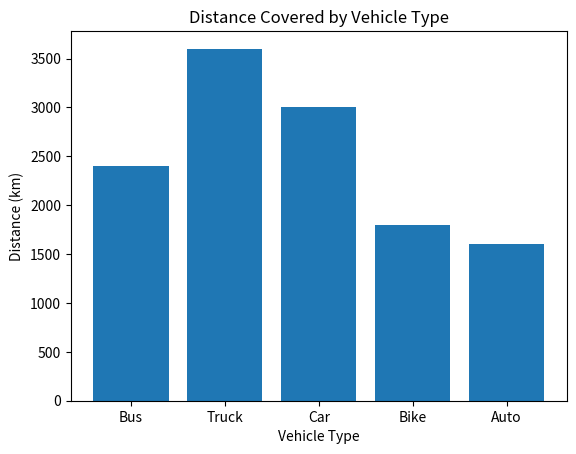
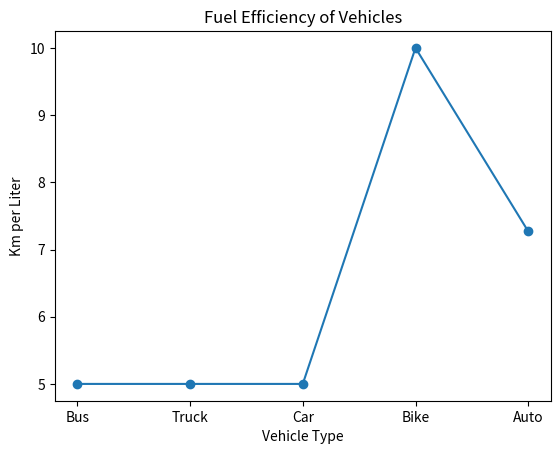
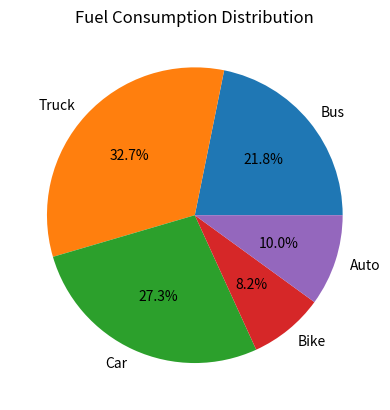

The script that saved these images, in order:
import numpy as np
import pandas as pd
import matplotlib.pyplot as plt

# -----------------------------
# 1. Create Transport Data
# -----------------------------
data = {
    "Vehicle_Type": ["Bus", "Truck", "Car", "Bike", "Auto"],
    "Trips_Per_Day": [120, 90, 300, 450, 200],
    "Fuel_Used_Liters": [480, 720, 600, 180, 220],
    "Distance_km": [2400, 3600, 3000, 1800, 1600]
}

df = pd.DataFrame(data)

# -----------------------------
# 2. NumPy Calculations
# -----------------------------
fuel = np.array(df["Fuel_Used_Liters"])
distance = np.array(df["Distance_km"])

avg_fuel = np.mean(fuel)
max_distance = np.max(distance)
min_distance = np.min(distance)

df["Fuel_Efficiency_km_per_L"] = np.round(distance / fuel, 2)

# -----------------------------
# 3. Display Analysis
# -----------------------------
print("===== TRANSPORT ANALYZER REPORT =====\n")
print(df)

print("\nAverage Fuel Used (Liters):", avg_fuel)
print("Maximum Distance Covered (km):", max_distance)
print("Minimum Distance Covered (km):", min_distance)

# -----------------------------
# 4. Visualization
# -----------------------------

# Bar Chart - Distance Covered
plt.figure()
plt.bar(df["Vehicle_Type"], df["Distance_km"])
plt.title("Distance Covered by Vehicle Type")
plt.xlabel("Vehicle Type")
plt.ylabel("Distance (km)")
plt.show()

# Line Chart - Fuel Efficiency
plt.figure()
plt.plot(df["Vehicle_Type"], df["Fuel_Efficiency_km_per_L"], marker='o')
plt.title("Fuel Efficiency of Vehicles")
plt.xlabel("Vehicle Type")
plt.ylabel("Km per Liter")
plt.show()

# Pie Chart - Fuel Consumption
plt.figure()
plt.pie(df["Fuel_Used_Liters"], labels=df["Vehicle_Type"], autopct="%1.1f%%")
plt.title("Fuel Consumption Distribution")
plt.show()